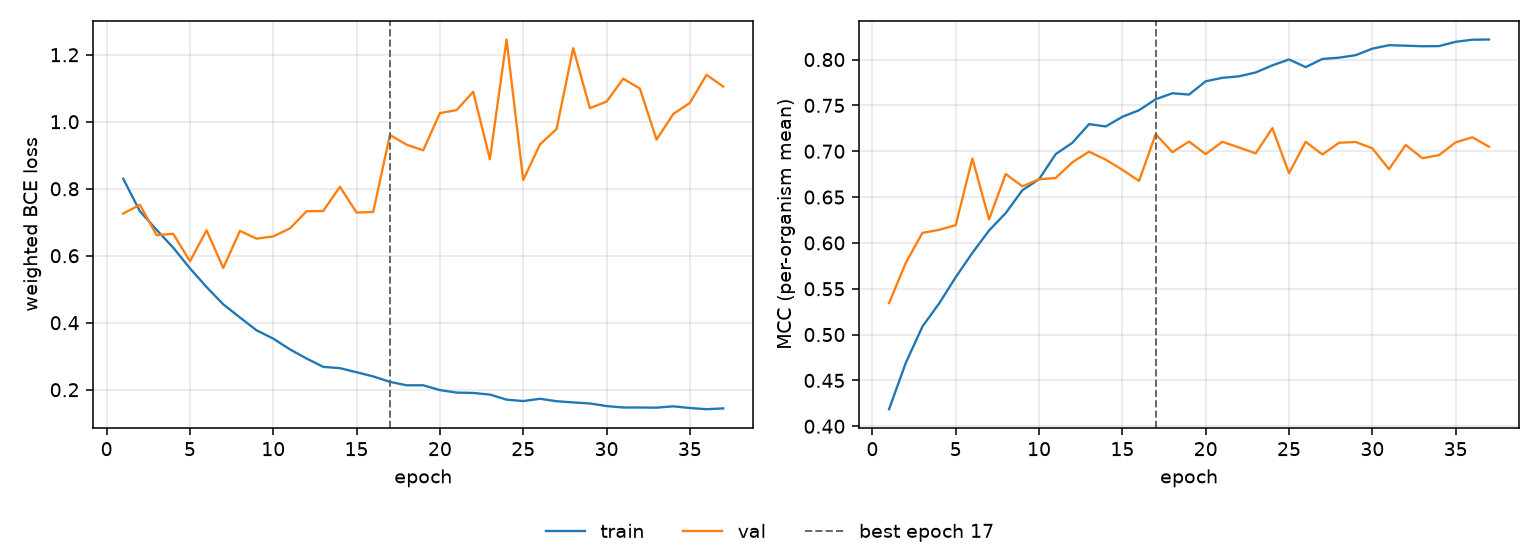

The file beside this chart, header and first rows:
epoch, tr_loss, vl_loss, tr_mcc, vl_mcc, is_best
1, 0.8296, 0.726, 0.4186, 0.5343, False
2, 0.7327, 0.7521, 0.469, 0.578, False
3, 0.6773, 0.6613, 0.5087, 0.6109, False
4, 0.6239, 0.6654, 0.5338, 0.6142, False
5, 0.5625, 0.5833, 0.5626, 0.6194, False
6, 0.5065, 0.676, 0.5891, 0.6921, False
7, 0.455, 0.5634, 0.6135, 0.6257, False
8, 0.4157, 0.6742, 0.6326, 0.6751, False
9, 0.3773, 0.651, 0.6575, 0.6617, False
10, 0.3526, 0.6577, 0.6694, 0.6694, False
11, 0.3205, 0.6816, 0.6969, 0.6708, False
12, 0.2931, 0.7327, 0.7092, 0.688, False
13, 0.2683, 0.7337, 0.7296, 0.6995, False
14, 0.2643, 0.806, 0.727, 0.6909, False
15, 0.2522, 0.7289, 0.7375, 0.6797, False
16, 0.2397, 0.7307, 0.7447, 0.6676, False
17, 0.2235, 0.9604, 0.7567, 0.7186, True
18, 0.2132, 0.9316, 0.7632, 0.699, False
19, 0.2132, 0.9147, 0.7618, 0.7105, False
20, 0.1989, 1.026, 0.7763, 0.6969, False
21, 0.1915, 1.035, 0.7801, 0.7103, False
22, 0.1903, 1.089, 0.7817, 0.7041, False
23, 0.1855, 0.8882, 0.7859, 0.6977, False
24, 0.1704, 1.246, 0.7936, 0.7252, False
25, 0.1662, 0.8261, 0.8001, 0.6761, False
26, 0.1729, 0.932, 0.7918, 0.7103, False
27, 0.1657, 0.9782, 0.8006, 0.6965, False
28, 0.1621, 1.22, 0.8021, 0.7093, False
29, 0.159, 1.041, 0.8048, 0.7101, False
30, 0.1512, 1.06, 0.8119, 0.7032, False
31, 0.1469, 1.129, 0.8157, 0.6804, False
32, 0.1469, 1.099, 0.8151, 0.7069, False
33, 0.1465, 0.9465, 0.8145, 0.6924, False
34, 0.1504, 1.023, 0.8147, 0.6957, False
35, 0.1454, 1.056, 0.8194, 0.7097, False
36, 0.1418, 1.14, 0.8216, 0.7152, False
37, 0.1443, 1.105, 0.8219, 0.7049, False
